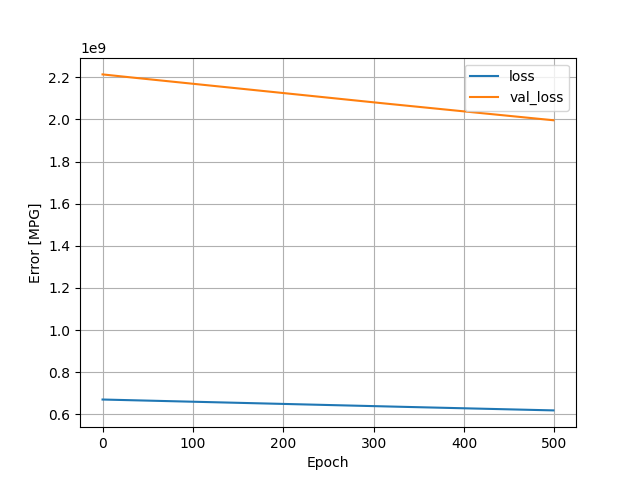

The data file committed next to this chart (first rows):
, loss, val_loss, epoch
0, 669778816, 2214145792, 0
1, 669672768, 2213678848, 1
2, 669562496, 2213221888, 2
3, 669455232, 2212760576, 3
4, 669345408, 2212305408, 4
5, 669238528, 2211852032, 5
6, 669133888, 2211387392, 6
7, 669027712, 2210925568, 7
8, 668916480, 2210472448, 8
9, 668811264, 2210012416, 9
10, 668706560, 2209553664, 10
11, 668594816, 2209108992, 11
12, 668488384, 2208663808, 12
13, 668382848, 2208218368, 13
14, 668278912, 2207760128, 14
15, 668171264, 2207309568, 15
16, 668061952, 2206868992, 16
17, 667962496, 2206405888, 17
18, 667854784, 2205947648, 18
19, 667745280, 2205503744, 19
20, 667641472, 2205050112, 20
21, 667534720, 2204600064, 21
22, 667427264, 2204156928, 22
23, 667322624, 2203704320, 23
24, 667216256, 2203250944, 24
25, 667110208, 2202795264, 25
26, 667002432, 2202349568, 26
27, 666896384, 2201902592, 27
28, 666793600, 2201444608, 28
29, 666682624, 2201002496, 29
30, 666577024, 2200556288, 30
31, 666475136, 2200098304, 31
32, 666367040, 2199646976, 32
33, 666261056, 2199195904, 33
34, 666152704, 2198757120, 34
35, 666051520, 2198297856, 35
36, 665941376, 2197862400, 36
37, 665837696, 2197419776, 37
38, 665730752, 2196979712, 38
39, 665626304, 2196530688, 39
40, 665524416, 2196070912, 40
41, 665412096, 2195634176, 41
42, 665311104, 2195173888, 42
43, 665198912, 2194738432, 43
44, 665097280, 2194285056, 44
45, 664990208, 2193836544, 45
46, 664889152, 2193375744, 46
47, 664777920, 2192933376, 47
48, 664673600, 2192486144, 48
49, 664571200, 2192031744, 49
50, 664461312, 2191594240, 50
51, 664360256, 2191142144, 51
52, 664250944, 2190706176, 52
53, 664147008, 2190263040, 53
54, 664043008, 2189814016, 54
55, 663939136, 2189362432, 55
56, 663828352, 2188928512, 56
57, 663727040, 2188478464, 57
58, 663620096, 2188032000, 58
59, 663512192, 2187591424, 59
... 440 more rows
